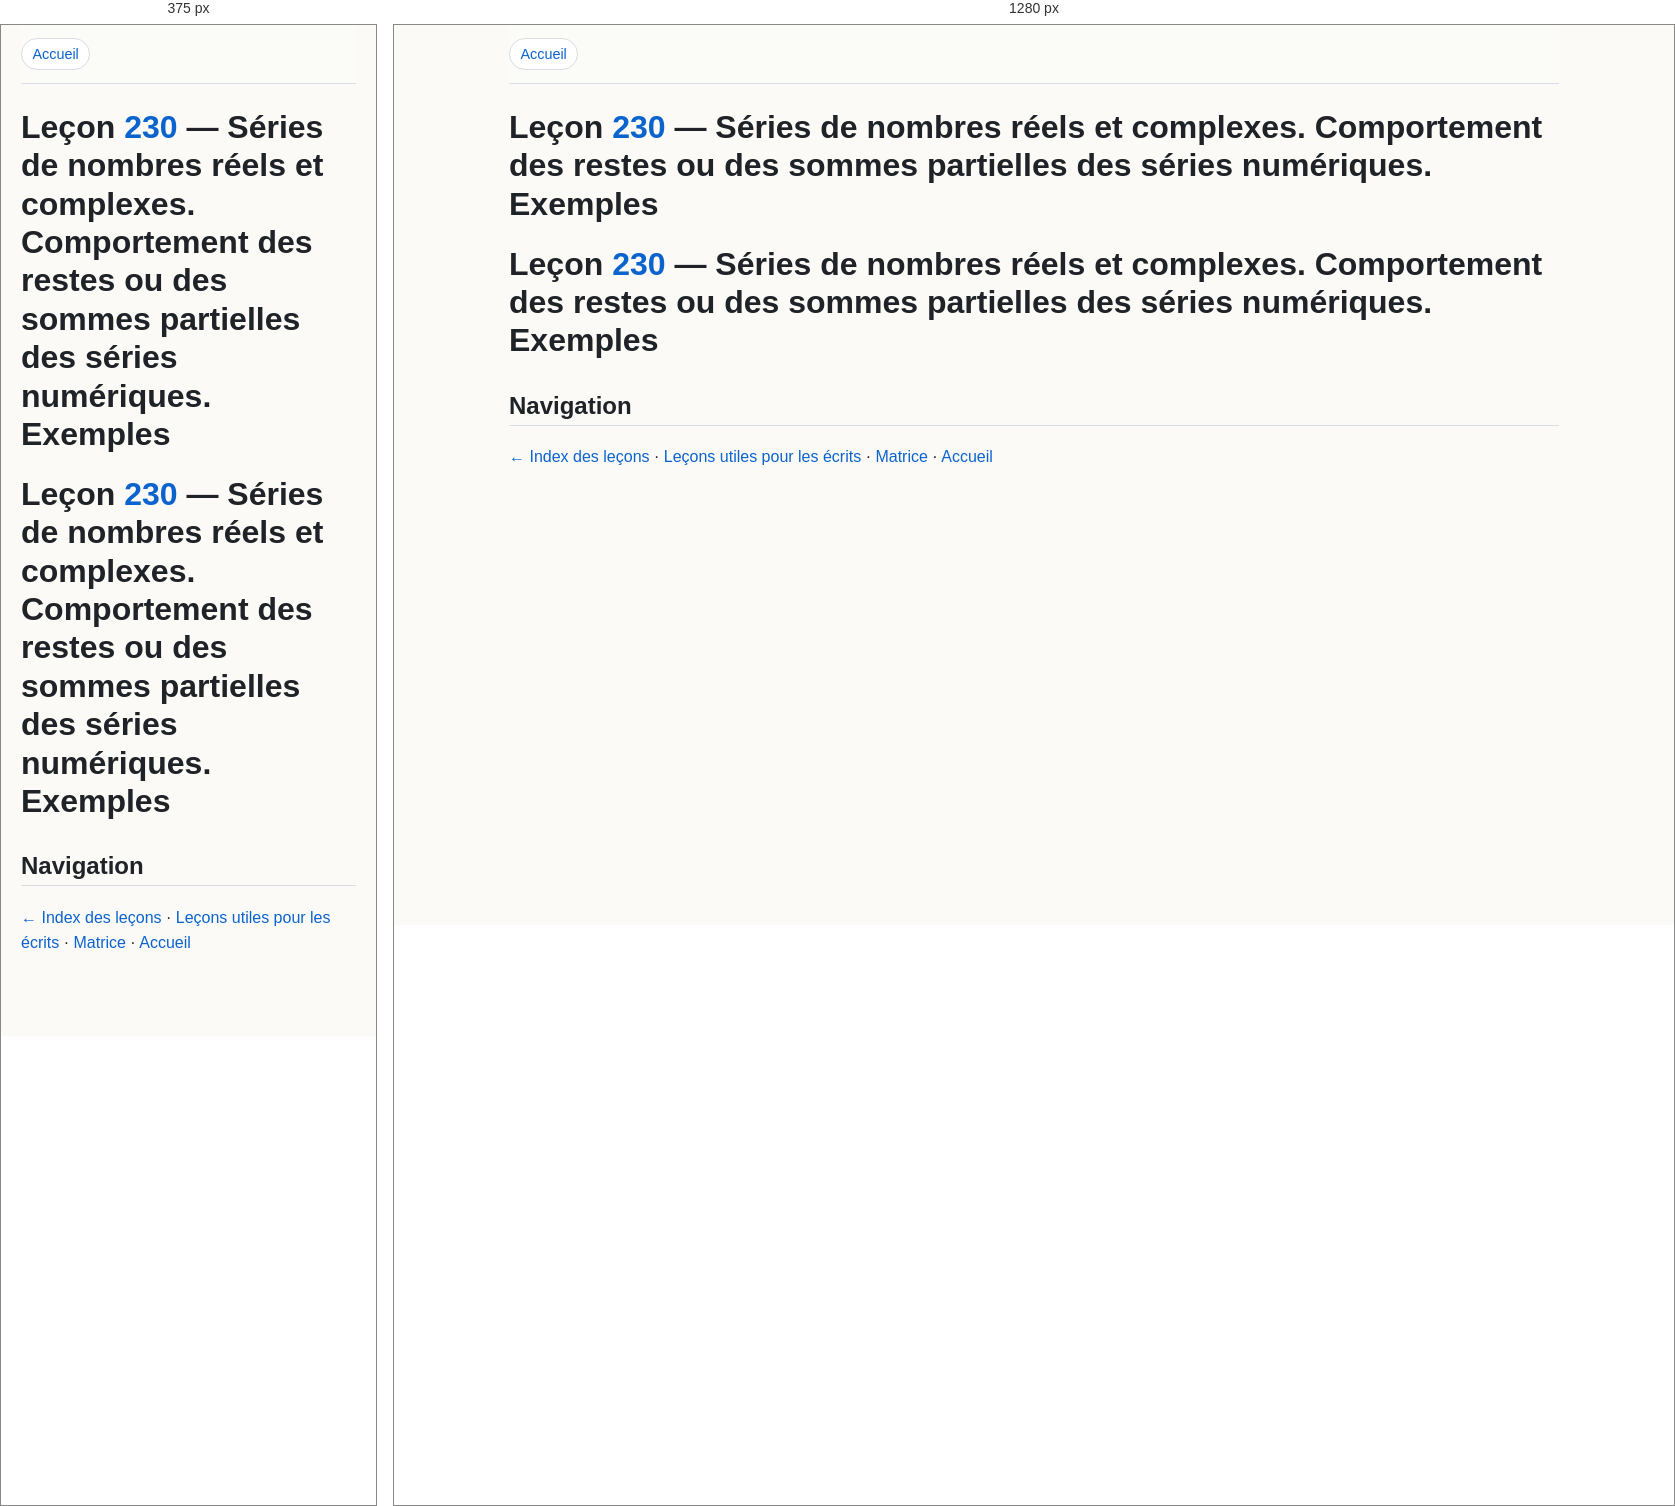
Rendered at 375 px and 1280 px, left to right.

<!-- file: 230-series-nombres-reels-complexes.html -->

<html xmlns="http://www.w3.org/1999/xhtml" lang="" xml:lang="">
<head>
  <meta charset="utf-8" />
  <meta name="generator" content="pandoc" />
  <meta name="viewport" content="width=device-width, initial-scale=1.0, user-scalable=yes" />
  <title>Leçon 230 — Séries de nombres réels et complexes. Comportement des restes ou des sommes partielles des séries numériques. Exemples</title>
  <style>
    code{white-space: pre-wrap;}
    span.smallcaps{font-variant: small-caps;}
    div.columns{display: flex; gap: min(4vw, 1.5em);}
    div.column{flex: auto; overflow-x: auto;}
    div.hanging-indent{margin-left: 1.5em; text-indent: -1.5em;}
    /* The extra [class] is a hack that increases specificity enough to
       override a similar rule in reveal.js */
    ul.task-list[class]{list-style: none;}
    ul.task-list li input[type="checkbox"] {
      font-size: inherit;
      width: 0.8em;
      margin: 0 0.8em 0.2em -1.6em;
      vertical-align: middle;
    }
  </style>
  <link rel="stylesheet" href="../../assets/style.css?v=3fa8cfdcc3ea" />
</head>
<body>
<nav class="topnav"><a href="../../index.html">Accueil</a></nav>

<header id="title-block-header">
<h1 class="title">Leçon <a href="230-series-nombres-reels-complexes.html">230</a> — Séries de nombres réels et complexes.
Comportement des restes ou des sommes partielles des séries numériques.
Exemples</h1>
</header>
<h1
id="leçon-230-séries-de-nombres-réels-et-complexes.-comportement-des-restes-ou-des-sommes-partielles-des-séries-numériques.-exemples">Leçon
<a href="230-series-nombres-reels-complexes.html">230</a> — Séries de nombres réels et complexes. Comportement des restes ou
des sommes partielles des séries numériques. Exemples</h1>
<h2 id="navigation">Navigation</h2>
<p><a href="../../index/lecons.html">← Index des leçons</a> · <a
href="../../index/lecons-utiles-pour-les-ecrits.html">Leçons utiles pour
les écrits</a> · <a
href="../../index/matrice-developpements-lecons.html">Matrice</a> · <a
href="../../index.html">Accueil</a></p>
</body>
</html>


/* @media block from style.css */
@media (max-width: 700px) { .graph-header { display: block; } .graph-controls input { min-width: 0; width: 100%; } #graph-shell { min-height: 480px; } }